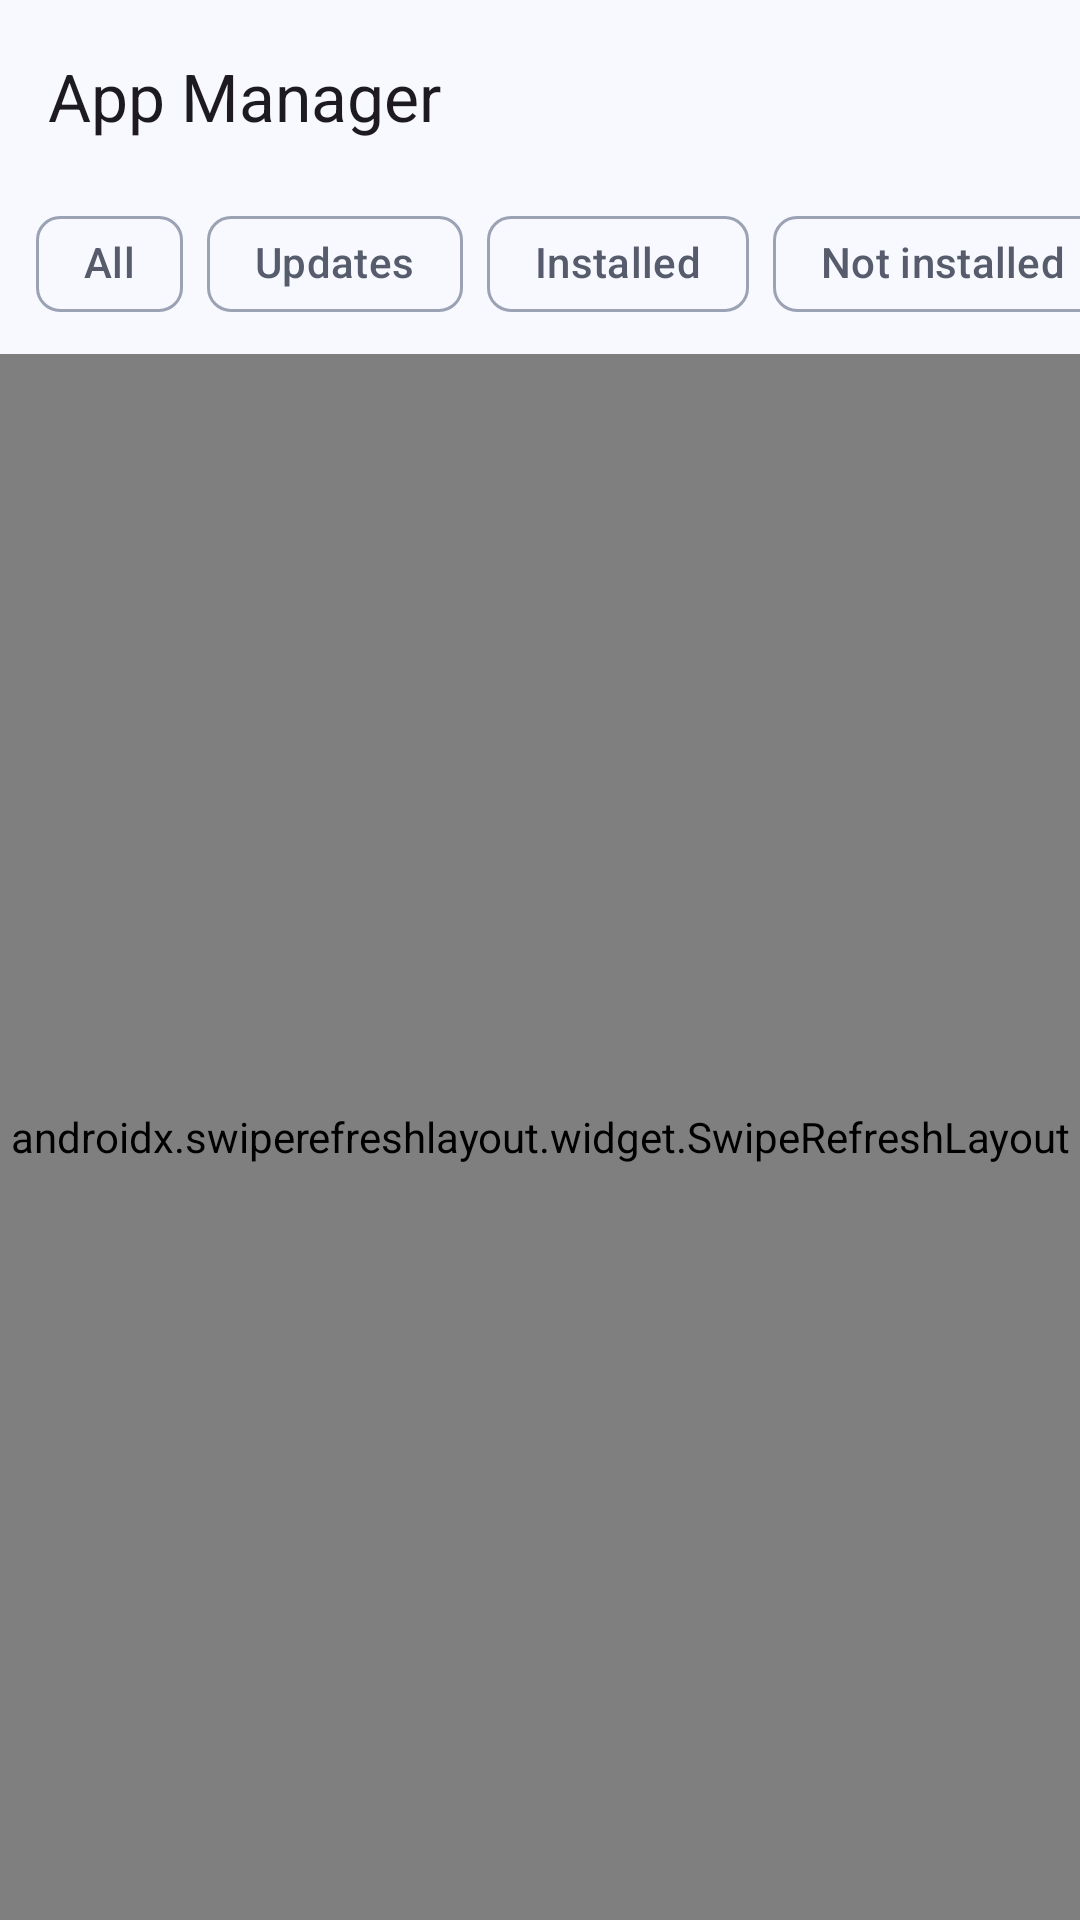

Android layout source for this screen:
<!-- AndroidManifest.xml: activity theme Theme.AppManager -->
<!-- res/layout/activity_main.xml -->
<?xml version="1.0" encoding="utf-8"?>
<androidx.coordinatorlayout.widget.CoordinatorLayout
    xmlns:android="http://schemas.android.com/apk/res/android"
    xmlns:app="http://schemas.android.com/apk/res-auto"
    android:layout_width="match_parent"
    android:layout_height="match_parent"
    android:fitsSystemWindows="true">

    <com.google.android.material.appbar.AppBarLayout
        android:layout_width="match_parent"
        android:layout_height="wrap_content"
        android:fitsSystemWindows="true"
        app:liftOnScroll="true">

        <com.google.android.material.appbar.MaterialToolbar
            android:id="@+id/toolbar"
            android:layout_width="match_parent"
            android:layout_height="?attr/actionBarSize"
            app:title="@string/app_name"
            app:titleTextAppearance="@style/TextAppearance.Material3.TitleLarge" />

        <HorizontalScrollView
            android:layout_width="match_parent"
            android:layout_height="wrap_content"
            android:scrollbars="none"
            android:paddingHorizontal="12dp"
            android:paddingBottom="6dp"
            android:clipToPadding="false">

            <com.google.android.material.chip.ChipGroup
                android:id="@+id/filter_chips"
                android:layout_width="wrap_content"
                android:layout_height="wrap_content"
                app:singleLine="true"
                app:singleSelection="true"
                app:selectionRequired="true">

                <com.google.android.material.chip.Chip
                    android:id="@+id/chip_all"
                    style="@style/Widget.Material3.Chip.Filter"
                    android:layout_width="wrap_content"
                    android:layout_height="wrap_content"
                    android:text="@string/filter_all" />

                <com.google.android.material.chip.Chip
                    android:id="@+id/chip_updates"
                    style="@style/Widget.Material3.Chip.Filter"
                    android:layout_width="wrap_content"
                    android:layout_height="wrap_content"
                    android:text="@string/filter_updates" />

                <com.google.android.material.chip.Chip
                    android:id="@+id/chip_installed"
                    style="@style/Widget.Material3.Chip.Filter"
                    android:layout_width="wrap_content"
                    android:layout_height="wrap_content"
                    android:text="@string/filter_installed" />

                <com.google.android.material.chip.Chip
                    android:id="@+id/chip_not_installed"
                    style="@style/Widget.Material3.Chip.Filter"
                    android:layout_width="wrap_content"
                    android:layout_height="wrap_content"
                    android:text="@string/filter_not_installed" />
            </com.google.android.material.chip.ChipGroup>
        </HorizontalScrollView>
    </com.google.android.material.appbar.AppBarLayout>

    <androidx.swiperefreshlayout.widget.SwipeRefreshLayout
        android:id="@+id/swipe"
        android:layout_width="match_parent"
        android:layout_height="match_parent"
        app:layout_behavior="@string/appbar_scrolling_view_behavior">

        <androidx.recyclerview.widget.RecyclerView
            android:id="@+id/list"
            android:layout_width="match_parent"
            android:layout_height="match_parent"
            android:clipToPadding="false"
            android:paddingHorizontal="12dp"
            android:paddingTop="8dp"
            android:paddingBottom="24dp"
            android:scrollbars="vertical" />
    </androidx.swiperefreshlayout.widget.SwipeRefreshLayout>

    <LinearLayout
        android:id="@+id/empty"
        android:layout_width="match_parent"
        android:layout_height="match_parent"
        android:orientation="vertical"
        android:gravity="center"
        android:padding="32dp"
        android:visibility="gone"
        app:layout_behavior="@string/appbar_scrolling_view_behavior">

        <ImageView
            android:layout_width="72dp"
            android:layout_height="72dp"
            android:src="@drawable/ic_apps"
            android:alpha="0.5"
            android:contentDescription="@null" />

        <TextView
            android:id="@+id/empty_title"
            android:layout_width="wrap_content"
            android:layout_height="wrap_content"
            android:layout_marginTop="16dp"
            android:text="@string/empty_title"
            android:textAppearance="@style/TextAppearance.Material3.TitleMedium"
            android:textColor="?attr/colorOnSurface" />

        <TextView
            android:id="@+id/empty_body"
            android:layout_width="wrap_content"
            android:layout_height="wrap_content"
            android:layout_marginTop="8dp"
            android:gravity="center"
            android:text="@string/empty_body"
            android:textAppearance="@style/TextAppearance.Material3.BodyMedium"
            android:textColor="?attr/colorOnSurfaceVariant" />
    </LinearLayout>

</androidx.coordinatorlayout.widget.CoordinatorLayout>
<!-- resources referenced by this layout -->
<resources>
  <!-- drawable ic_apps (drawable) -->
  <vector xmlns:android="http://schemas.android.com/apk/res/android"
      android:width="24dp" android:height="24dp" android:viewportWidth="24" android:viewportHeight="24"
      android:tint="?attr/colorOnSurfaceVariant">
    <path android:fillColor="@android:color/white"
      android:pathData="M4,8h4V4H4v4zM10,20h4v-4h-4v4zM4,20h4v-4H4v4zM4,14h4v-4H4v4zM10,14h4v-4h-4v4zM16,4v4h4V4h-4zM10,8h4V4h-4v4zM16,14h4v-4h-4v4zM16,20h4v-4h-4v4z"/>
  </vector>
  <string name="app_name">App Manager</string>
  <string name="empty_body">Tap + to add a link you\'ve copied (a GitHub repo, index, or .apk URL), or Share a repo link into App Manager. You can also add sources in Settings, or drop APKs in the local folder. Then pull to refresh.</string>
  <string name="empty_title">No apps in your catalog yet</string>
  <string name="filter_all">All</string>
  <string name="filter_installed">Installed</string>
  <string name="filter_not_installed">Not installed</string>
  <string name="filter_updates">Updates</string>
  <style name="Theme.AppManager" parent="Palette.Ocean" />
  <style name="Palette.Ocean" parent="Theme.Material3.DayNight.NoActionBar">
          <item name="android:colorBackground">#F7F9FE</item>
          <item name="colorOnBackground">#171A21</item>
          <item name="colorOnPrimary">#FFFFFF</item>
          <item name="colorOnPrimaryContainer">#0B1F52</item>
          <item name="colorOnSecondary">#FFFFFF</item>
          <item name="colorOnSecondaryContainer">#00201D</item>
          <item name="colorOnSurface">#171A21</item>
          <item name="colorOnSurfaceVariant">#565C6B</item>
          <item name="colorOutline">#9AA2B4</item>
          <item name="colorPrimary">#3F66C9</item>
          <item name="colorPrimaryContainer">#D9E2FF</item>
          <item name="colorSecondary">#1E9E93</item>
          <item name="colorSecondaryContainer">#D5F3EF</item>
          <item name="colorSurface">#F7F9FE</item>
          <item name="colorSurfaceContainer">#EFF3FB</item>
          <item name="colorSurfaceContainerHigh">#E9EEF8</item>
          <item name="colorSurfaceContainerHighest">#E2E8F4</item>
          <item name="colorSurfaceVariant">#E9EEF8</item>
          <item name="android:statusBarColor">@android:color/transparent</item>
          <item name="android:navigationBarColor">?android:colorBackground</item>
          <item name="android:windowLightStatusBar">true</item>
          <item name="android:windowLightNavigationBar" tools:targetApi="o_mr1">true</item>
      </style>
</resources>
